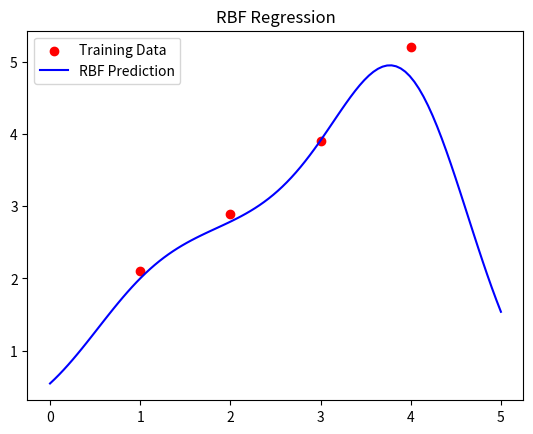

Write the Python code that produced this figure.
import numpy as np
import matplotlib.pyplot as plt
from scipy.spatial.distance import cdist

# Problem 1
def simulate_conditional_probability(trials=10000):
    marbles = ['red'] * 6 + ['blue'] * 3 + ['green'] * 1
    A_and_B = 0
    B = 0
    for _ in range(trials):
        draw = np.random.choice(marbles)
        if draw != 'green':
            B += 1
            if draw == 'red':
                A_and_B += 1
    return A_and_B / B

p_a_given_b = simulate_conditional_probability()
print("P(A|B) ≈", p_a_given_b)

# Problem 2
X = np.array([[1], [2], [3], [4]])
Y = np.array([[2.1], [2.9], [3.9], [5.2]])
X_b = np.c_[X, np.ones((X.shape[0], 1))]  # Add bias
w_mle = np.linalg.pinv(X_b.T @ X_b) @ X_b.T @ Y
print("MLE Weights:", w_mle.flatten())

# Problem 3
beta = 1  
sigma2 = 1  
lambda_ = sigma2 / beta
w_map = np.linalg.inv(X_b.T @ X_b + lambda_ * np.eye(2)) @ X_b.T @ Y
print("MAP Weights:", w_map.flatten())

# Problem 4
residuals = Y - X_b @ w_mle
sigma2_est = np.mean(residuals**2)
print("Estimated Noise Variance σ²:", sigma2_est)

# Problem 5 & 6
def rbf_kernel(X, centers, gamma):
    return np.exp(-gamma * cdist(X, centers, "sqeuclidean"))

X_train = X.reshape(-1, 1)
Y_train = Y
centers = X_train

lambda_rbf = 0.1
gamma = 1.0  

Phi_train = rbf_kernel(X_train, centers, gamma)

w_rbf = np.linalg.inv(Phi_train.T @ Phi_train + lambda_rbf * np.eye(len(centers))) @ Phi_train.T @ Y_train

X_test = np.linspace(0, 5, 100).reshape(-1, 1)
Phi_test = rbf_kernel(X_test, centers, gamma)
Y_pred = Phi_test @ w_rbf

plt.scatter(X_train, Y_train, color='red', label='Training Data')
plt.plot(X_test, Y_pred, color='blue', label='RBF Prediction')
plt.title("RBF Regression")
plt.legend()
plt.show()
